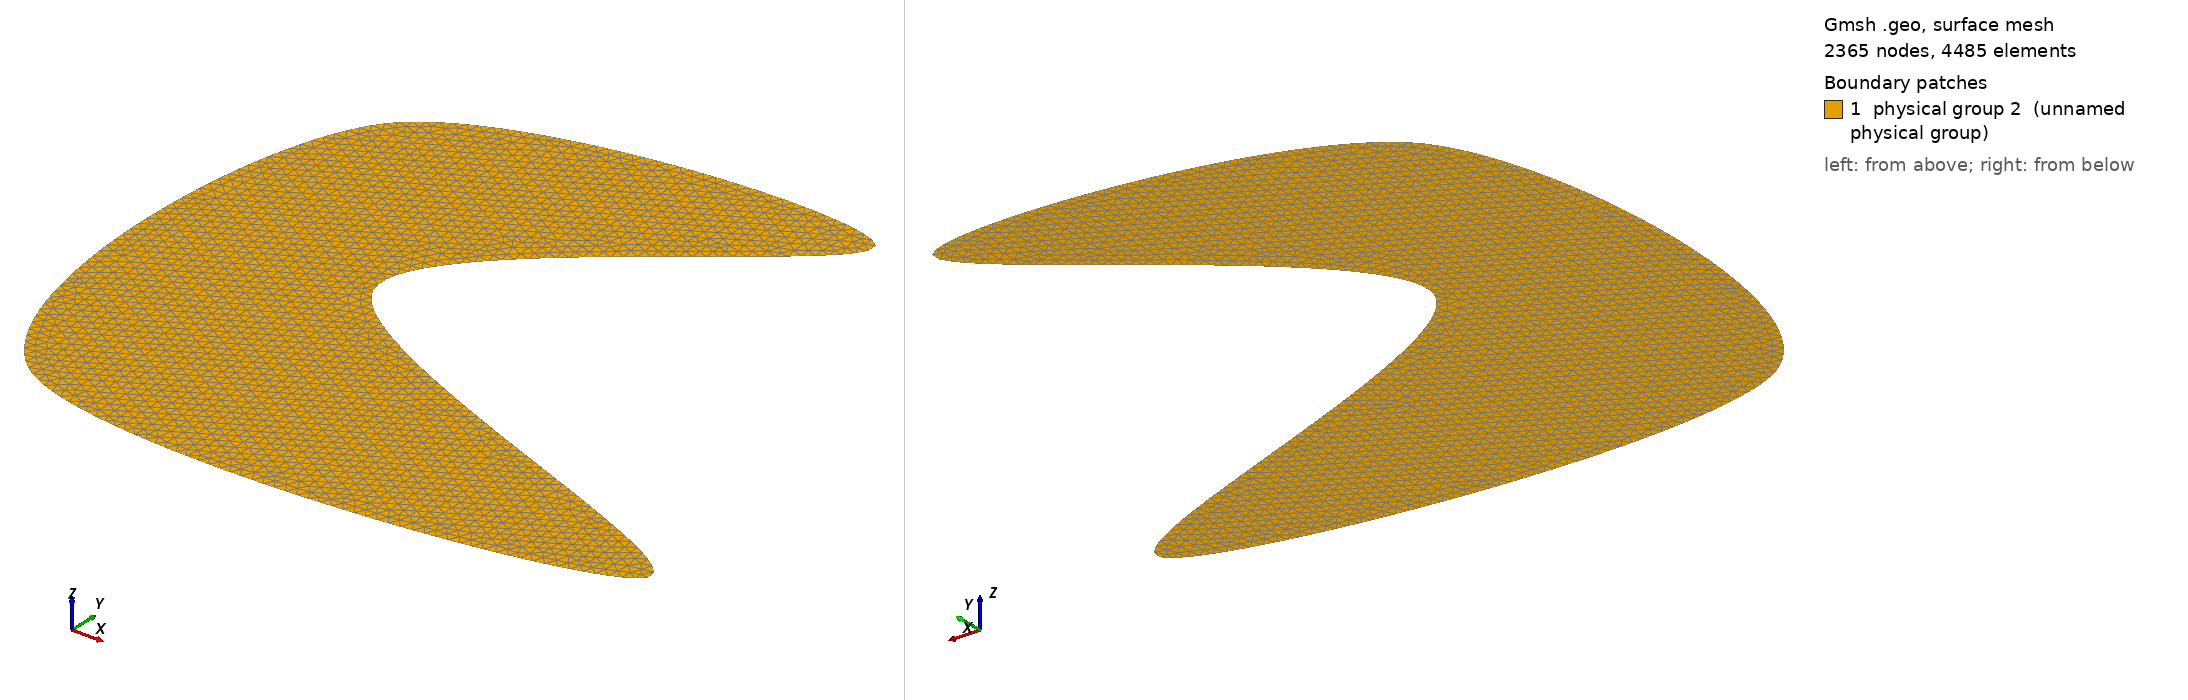

Gmsh geometry script, surface-meshed: 2365 nodes, 4485 surface elements. Boundary patches (legend numbers): 1 physical group 2 (unnamed physical group). Left view from above one corner, right view from below the opposite corner. Legend entries are the model's physical surfaces. The drawing asked Gmsh for element sizes between 1% and 20% of the model's largest extent; the script's own settings can give other sizes.

=== testUSRefinedPart.geo (drawn) ===
// Gmsh project created on Mon Sep 08 14:58:00 2014
k = 0.04;
Point(1) = {0, 0.8, 0, k};
Point(2) = {0.1, -1, 0, k};
Point(3) = {2.3, -0.9, 0, k};
Point(4) = {0.6, 0, 0, k};
Point(5) = {1.6, 1.1, 0, k};
//Line(1) = {4, 3};
//Line(2) = {2, 3};
//Line(3) = {1, 2};
//Line(4) = {4, 5};
//Line(5) = {5, 1};
//Line Loop(6) = {1, -2, -3, -4, -5};
Spline(6) = {5, 4, 3, 2, 1, 5};
Line Loop(6) = {6};
Plane Surface(6) = {6};
//Physical Line(7) = {1, 2, 3, 4, 5};
Physical Line(1) = {6};
Physical Surface(2) = {6};
//Recombine Surface {6};
